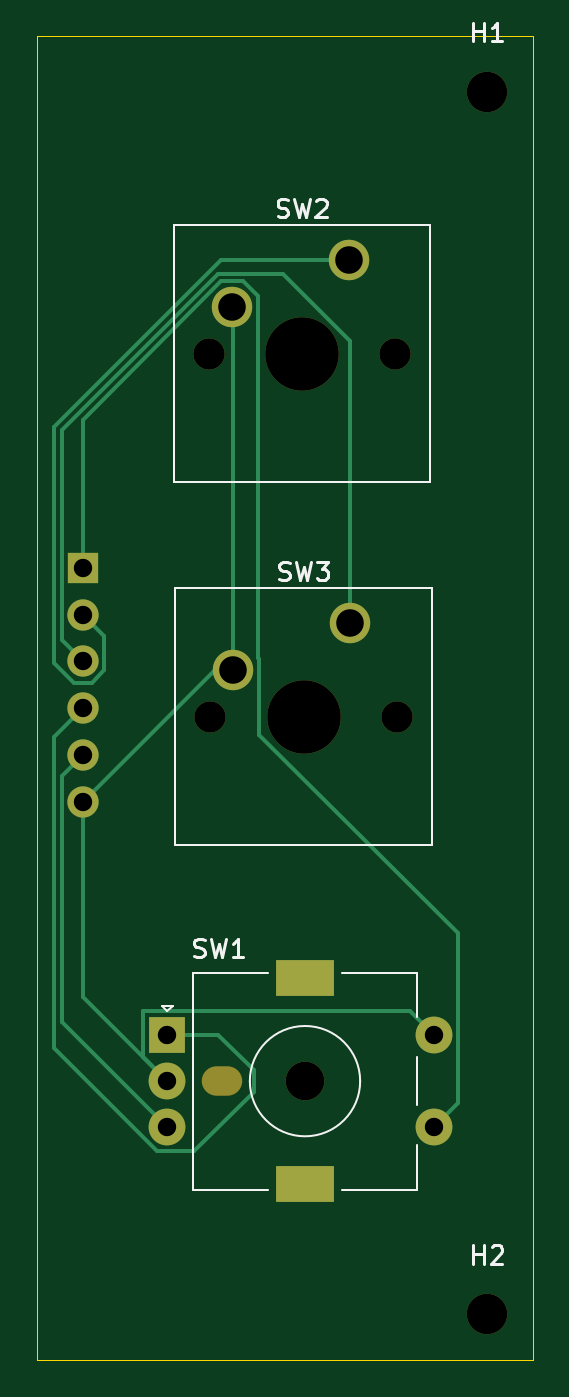
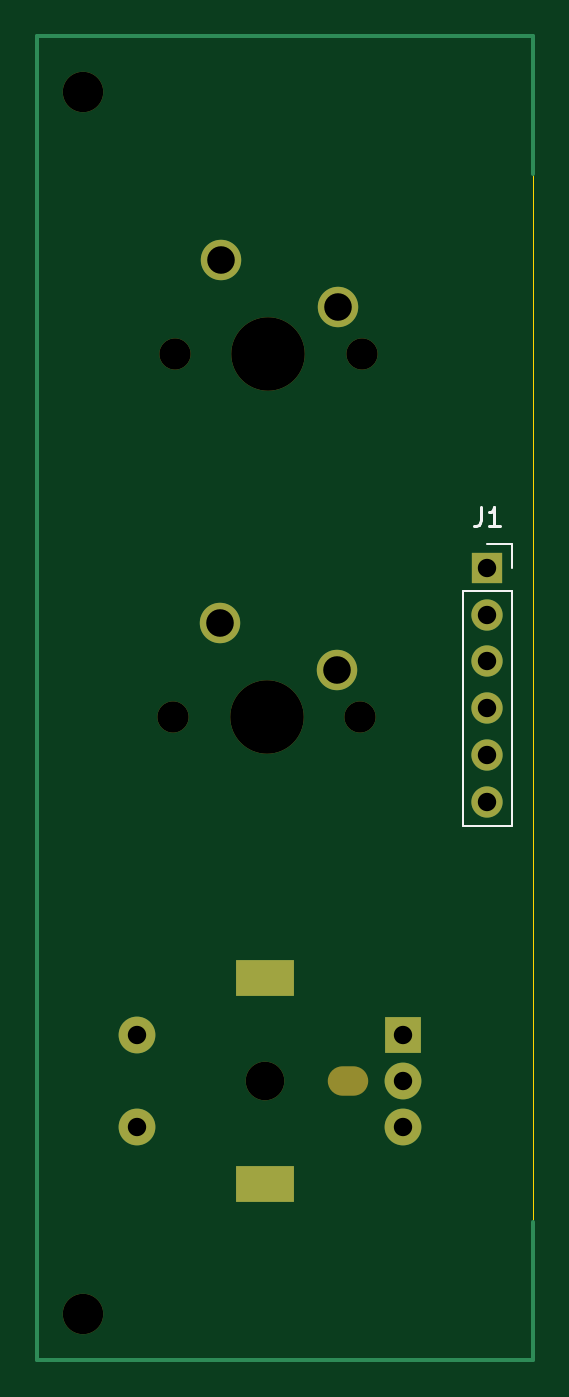
Circuit board: 11 layer files. Board 27.0 x 72.0 mm.
- bottom_copper: MP3Player-B_Cu.gbr (2434 bytes)
- bottom_mask: MP3Player-B_Mask.gbr (1573 bytes)
- paste: MP3Player-B_Paste.gbr (452 bytes)
- bottom_silk: MP3Player-B_Silkscreen.gbr (1350 bytes)
- outline: MP3Player-Edge_Cuts.gbr (788 bytes)
- top_copper: MP3Player-F_Cu.gbr (4532 bytes)
- top_mask: MP3Player-F_Mask.gbr (1573 bytes)
- paste: MP3Player-F_Paste.gbr (452 bytes)
- top_silk: MP3Player-F_Silkscreen.gbr (7732 bytes)
- drill: MP3Player-NPTH.drl (776 bytes)
- drill: MP3Player-PTH.drl (730 bytes)

=== bottom_copper: MP3Player-B_Cu.gbr ===
%TF.GenerationSoftware,KiCad,Pcbnew,9.0.0*%
%TF.CreationDate,2025-06-13T23:26:38+05:30*%
%TF.ProjectId,MP3Player,4d503350-6c61-4796-9572-2e6b69636164,rev?*%
%TF.SameCoordinates,Original*%
%TF.FileFunction,Copper,L2,Bot*%
%TF.FilePolarity,Positive*%
%FSLAX46Y46*%
G04 Gerber Fmt 4.6, Leading zero omitted, Abs format (unit mm)*
G04 Created by KiCad (PCBNEW 9.0.0) date 2025-06-13 23:26:38*
%MOMM*%
%LPD*%
G01*
G04 APERTURE LIST*
%TA.AperFunction,NonConductor*%
%ADD10C,0.200000*%
%TD*%
%TA.AperFunction,ComponentPad*%
%ADD11R,1.700000X1.700000*%
%TD*%
%TA.AperFunction,ComponentPad*%
%ADD12O,1.700000X1.700000*%
%TD*%
%TA.AperFunction,ComponentPad*%
%ADD13R,2.000000X2.000000*%
%TD*%
%TA.AperFunction,ComponentPad*%
%ADD14C,2.000000*%
%TD*%
%TA.AperFunction,ComponentPad*%
%ADD15R,3.200000X2.000000*%
%TD*%
%TA.AperFunction,ComponentPad*%
%ADD16C,2.200000*%
%TD*%
G04 APERTURE END LIST*
D10*
X147500000Y-77000000D02*
X147500000Y-83000000D01*
X174500000Y-76000000D02*
X174500000Y-75500000D01*
X174500000Y-147500000D02*
X174500000Y-77000000D01*
X174500000Y-77000000D02*
X174500000Y-76000000D01*
X174500000Y-75500000D02*
X147500000Y-75500000D01*
X147500000Y-140000000D02*
X147500000Y-147500000D01*
X147500000Y-147500000D02*
X174500000Y-147500000D01*
X147500000Y-77000000D02*
X147500000Y-75500000D01*
D11*
%TO.P,J1,1,Pin_1*%
%TO.N,Net-(J1-Pin_1)*%
X150000000Y-104420000D03*
D12*
%TO.P,J1,2,Pin_2*%
%TO.N,Net-(J1-Pin_2)*%
X150000000Y-106960000D03*
%TO.P,J1,3,Pin_3*%
%TO.N,Net-(J1-Pin_3)*%
X150000000Y-109500000D03*
%TO.P,J1,4,Pin_4*%
%TO.N,Net-(J1-Pin_4)*%
X150000000Y-112040000D03*
%TO.P,J1,5,Pin_5*%
%TO.N,Net-(J1-Pin_5)*%
X150000000Y-114580000D03*
%TO.P,J1,6,Pin_6*%
%TO.N,Net-(J1-Pin_6)*%
X150000000Y-117120000D03*
%TD*%
D13*
%TO.P,SW1,A,A*%
%TO.N,Net-(J1-Pin_4)*%
X154580000Y-129825000D03*
D14*
%TO.P,SW1,B,B*%
%TO.N,Net-(J1-Pin_5)*%
X154580000Y-134825000D03*
%TO.P,SW1,C,C*%
%TO.N,Net-(J1-Pin_6)*%
X154580000Y-132325000D03*
D15*
%TO.P,SW1,MP*%
%TO.N,N/C*%
X162080000Y-126725000D03*
X162080000Y-137925000D03*
D14*
%TO.P,SW1,S1,S1*%
%TO.N,Net-(J1-Pin_1)*%
X169080000Y-134825000D03*
%TO.P,SW1,S2,S2*%
%TO.N,Net-(J1-Pin_6)*%
X169080000Y-129825000D03*
%TD*%
D16*
%TO.P,SW2,2,2*%
%TO.N,Net-(J1-Pin_6)*%
X158110000Y-90215000D03*
%TO.P,SW2,1,1*%
%TO.N,Net-(J1-Pin_2)*%
X164460000Y-87675000D03*
%TD*%
%TO.P,SW3,1,1*%
%TO.N,Net-(J1-Pin_3)*%
X164540000Y-107420000D03*
%TO.P,SW3,2,2*%
%TO.N,Net-(J1-Pin_6)*%
X158190000Y-109960000D03*
%TD*%
M02*

=== bottom_mask: MP3Player-B_Mask.gbr ===
%TF.GenerationSoftware,KiCad,Pcbnew,9.0.0*%
%TF.CreationDate,2025-06-13T23:26:38+05:30*%
%TF.ProjectId,MP3Player,4d503350-6c61-4796-9572-2e6b69636164,rev?*%
%TF.SameCoordinates,Original*%
%TF.FileFunction,Soldermask,Bot*%
%TF.FilePolarity,Negative*%
%FSLAX46Y46*%
G04 Gerber Fmt 4.6, Leading zero omitted, Abs format (unit mm)*
G04 Created by KiCad (PCBNEW 9.0.0) date 2025-06-13 23:26:38*
%MOMM*%
%LPD*%
G01*
G04 APERTURE LIST*
%ADD10R,1.700000X1.700000*%
%ADD11O,1.700000X1.700000*%
%ADD12C,2.200000*%
%ADD13O,2.200000X1.600000*%
%ADD14C,2.100000*%
%ADD15R,2.000000X2.000000*%
%ADD16C,2.000000*%
%ADD17R,3.200000X2.000000*%
%ADD18C,1.700000*%
%ADD19C,4.000000*%
G04 APERTURE END LIST*
D10*
%TO.C,J1*%
X150000000Y-104420000D03*
D11*
X150000000Y-106960000D03*
X150000000Y-109500000D03*
X150000000Y-112040000D03*
X150000000Y-114580000D03*
X150000000Y-117120000D03*
%TD*%
D12*
%TO.C,H1*%
X172000000Y-78500000D03*
%TD*%
%TO.C,H2*%
X172000000Y-145000000D03*
%TD*%
D13*
%TO.C,SW1*%
X157580000Y-132325000D03*
D14*
X162080000Y-132325000D03*
D15*
X154580000Y-129825000D03*
D16*
X154580000Y-134825000D03*
X154580000Y-132325000D03*
D17*
X162080000Y-126725000D03*
X162080000Y-137925000D03*
D16*
X169080000Y-134825000D03*
X169080000Y-129825000D03*
%TD*%
D12*
%TO.C,SW2*%
X158110000Y-90215000D03*
X164460000Y-87675000D03*
D18*
X167000000Y-92755000D03*
D19*
X161920000Y-92755000D03*
D18*
X156840000Y-92755000D03*
%TD*%
%TO.C,SW3*%
X156920000Y-112500000D03*
D19*
X162000000Y-112500000D03*
D18*
X167080000Y-112500000D03*
D12*
X164540000Y-107420000D03*
X158190000Y-109960000D03*
%TD*%
M02*

=== paste: MP3Player-B_Paste.gbr ===
%TF.GenerationSoftware,KiCad,Pcbnew,9.0.0*%
%TF.CreationDate,2025-06-13T23:26:38+05:30*%
%TF.ProjectId,MP3Player,4d503350-6c61-4796-9572-2e6b69636164,rev?*%
%TF.SameCoordinates,Original*%
%TF.FileFunction,Paste,Bot*%
%TF.FilePolarity,Positive*%
%FSLAX46Y46*%
G04 Gerber Fmt 4.6, Leading zero omitted, Abs format (unit mm)*
G04 Created by KiCad (PCBNEW 9.0.0) date 2025-06-13 23:26:38*
%MOMM*%
%LPD*%
G01*
G04 APERTURE LIST*
G04 APERTURE END LIST*
M02*

=== bottom_silk: MP3Player-B_Silkscreen.gbr ===
%TF.GenerationSoftware,KiCad,Pcbnew,9.0.0*%
%TF.CreationDate,2025-06-13T23:26:38+05:30*%
%TF.ProjectId,MP3Player,4d503350-6c61-4796-9572-2e6b69636164,rev?*%
%TF.SameCoordinates,Original*%
%TF.FileFunction,Legend,Bot*%
%TF.FilePolarity,Positive*%
%FSLAX46Y46*%
G04 Gerber Fmt 4.6, Leading zero omitted, Abs format (unit mm)*
G04 Created by KiCad (PCBNEW 9.0.0) date 2025-06-13 23:26:38*
%MOMM*%
%LPD*%
G01*
G04 APERTURE LIST*
%ADD10C,0.150000*%
%ADD11C,0.120000*%
G04 APERTURE END LIST*
D10*
X150333333Y-101104819D02*
X150333333Y-101819104D01*
X150333333Y-101819104D02*
X150380952Y-101961961D01*
X150380952Y-101961961D02*
X150476190Y-102057200D01*
X150476190Y-102057200D02*
X150619047Y-102104819D01*
X150619047Y-102104819D02*
X150714285Y-102104819D01*
X149333333Y-102104819D02*
X149904761Y-102104819D01*
X149619047Y-102104819D02*
X149619047Y-101104819D01*
X149619047Y-101104819D02*
X149714285Y-101247676D01*
X149714285Y-101247676D02*
X149809523Y-101342914D01*
X149809523Y-101342914D02*
X149904761Y-101390533D01*
D11*
%TO.C,J1*%
X151330000Y-105690000D02*
X151330000Y-118450000D01*
X151330000Y-105690000D02*
X148670000Y-105690000D01*
X151330000Y-118450000D02*
X148670000Y-118450000D01*
X150000000Y-103090000D02*
X148670000Y-103090000D01*
X148670000Y-103090000D02*
X148670000Y-104420000D01*
X148670000Y-105690000D02*
X148670000Y-118450000D01*
%TD*%
M02*

=== outline: MP3Player-Edge_Cuts.gbr ===
%TF.GenerationSoftware,KiCad,Pcbnew,9.0.0*%
%TF.CreationDate,2025-06-13T23:26:38+05:30*%
%TF.ProjectId,MP3Player,4d503350-6c61-4796-9572-2e6b69636164,rev?*%
%TF.SameCoordinates,Original*%
%TF.FileFunction,Profile,NP*%
%FSLAX46Y46*%
G04 Gerber Fmt 4.6, Leading zero omitted, Abs format (unit mm)*
G04 Created by KiCad (PCBNEW 9.0.0) date 2025-06-13 23:26:38*
%MOMM*%
%LPD*%
G01*
G04 APERTURE LIST*
%TA.AperFunction,Profile*%
%ADD10C,0.050000*%
%TD*%
G04 APERTURE END LIST*
D10*
X147500000Y-83000000D02*
X147500000Y-140000000D01*
X174500000Y-75500000D02*
X147500000Y-75500000D01*
X147500000Y-147500000D02*
X174500000Y-147500000D01*
X174500000Y-147500000D02*
X174500000Y-75500000D01*
X147500000Y-75500000D02*
X147500000Y-83000000D01*
X147500000Y-140000000D02*
X147500000Y-147500000D01*
M02*

=== top_copper: MP3Player-F_Cu.gbr ===
%TF.GenerationSoftware,KiCad,Pcbnew,9.0.0*%
%TF.CreationDate,2025-06-13T23:26:38+05:30*%
%TF.ProjectId,MP3Player,4d503350-6c61-4796-9572-2e6b69636164,rev?*%
%TF.SameCoordinates,Original*%
%TF.FileFunction,Copper,L1,Top*%
%TF.FilePolarity,Positive*%
%FSLAX46Y46*%
G04 Gerber Fmt 4.6, Leading zero omitted, Abs format (unit mm)*
G04 Created by KiCad (PCBNEW 9.0.0) date 2025-06-13 23:26:38*
%MOMM*%
%LPD*%
G01*
G04 APERTURE LIST*
%TA.AperFunction,ComponentPad*%
%ADD10R,1.700000X1.700000*%
%TD*%
%TA.AperFunction,ComponentPad*%
%ADD11O,1.700000X1.700000*%
%TD*%
%TA.AperFunction,ComponentPad*%
%ADD12R,2.000000X2.000000*%
%TD*%
%TA.AperFunction,ComponentPad*%
%ADD13C,2.000000*%
%TD*%
%TA.AperFunction,ComponentPad*%
%ADD14R,3.200000X2.000000*%
%TD*%
%TA.AperFunction,ComponentPad*%
%ADD15C,2.200000*%
%TD*%
%TA.AperFunction,Conductor*%
%ADD16C,0.200000*%
%TD*%
G04 APERTURE END LIST*
D10*
%TO.P,J1,1,Pin_1*%
%TO.N,Net-(J1-Pin_1)*%
X150000000Y-104420000D03*
D11*
%TO.P,J1,2,Pin_2*%
%TO.N,Net-(J1-Pin_2)*%
X150000000Y-106960000D03*
%TO.P,J1,3,Pin_3*%
%TO.N,Net-(J1-Pin_3)*%
X150000000Y-109500000D03*
%TO.P,J1,4,Pin_4*%
%TO.N,Net-(J1-Pin_4)*%
X150000000Y-112040000D03*
%TO.P,J1,5,Pin_5*%
%TO.N,Net-(J1-Pin_5)*%
X150000000Y-114580000D03*
%TO.P,J1,6,Pin_6*%
%TO.N,Net-(J1-Pin_6)*%
X150000000Y-117120000D03*
%TD*%
D12*
%TO.P,SW1,A,A*%
%TO.N,Net-(J1-Pin_4)*%
X154580000Y-129825000D03*
D13*
%TO.P,SW1,B,B*%
%TO.N,Net-(J1-Pin_5)*%
X154580000Y-134825000D03*
%TO.P,SW1,C,C*%
%TO.N,Net-(J1-Pin_6)*%
X154580000Y-132325000D03*
D14*
%TO.P,SW1,MP*%
%TO.N,N/C*%
X162080000Y-126725000D03*
X162080000Y-137925000D03*
D13*
%TO.P,SW1,S1,S1*%
%TO.N,Net-(J1-Pin_1)*%
X169080000Y-134825000D03*
%TO.P,SW1,S2,S2*%
%TO.N,Net-(J1-Pin_6)*%
X169080000Y-129825000D03*
%TD*%
D15*
%TO.P,SW2,2,2*%
%TO.N,Net-(J1-Pin_6)*%
X158110000Y-90215000D03*
%TO.P,SW2,1,1*%
%TO.N,Net-(J1-Pin_2)*%
X164460000Y-87675000D03*
%TD*%
%TO.P,SW3,1,1*%
%TO.N,Net-(J1-Pin_3)*%
X164540000Y-107420000D03*
%TO.P,SW3,2,2*%
%TO.N,Net-(J1-Pin_6)*%
X158190000Y-109960000D03*
%TD*%
D16*
%TO.N,Net-(J1-Pin_2)*%
X151151000Y-109976760D02*
X151151000Y-108111000D01*
X151151000Y-108111000D02*
X150000000Y-106960000D01*
X150476760Y-110651000D02*
X151151000Y-109976760D01*
X148448000Y-109575760D02*
X149523240Y-110651000D01*
X148448000Y-96761486D02*
X148448000Y-109575760D01*
X149523240Y-110651000D02*
X150476760Y-110651000D01*
X157534486Y-87675000D02*
X148448000Y-96761486D01*
X164460000Y-87675000D02*
X157534486Y-87675000D01*
%TO.N,Net-(J1-Pin_3)*%
X157363586Y-88413000D02*
X148849000Y-96927586D01*
X160902816Y-88413000D02*
X157363586Y-88413000D01*
X148849000Y-96927586D02*
X148849000Y-108349000D01*
X164540000Y-92050184D02*
X160902816Y-88413000D01*
X164540000Y-107420000D02*
X164540000Y-92050184D01*
X148849000Y-108349000D02*
X150000000Y-109500000D01*
%TO.N,Net-(J1-Pin_1)*%
X157529686Y-88814000D02*
X150000000Y-96343686D01*
X158690314Y-88814000D02*
X157529686Y-88814000D01*
X159511000Y-89634686D02*
X158690314Y-88814000D01*
X150000000Y-96343686D02*
X150000000Y-104420000D01*
X159511000Y-109299686D02*
X159511000Y-89634686D01*
X159591000Y-109379686D02*
X159511000Y-109299686D01*
X159591000Y-113472530D02*
X159591000Y-109379686D01*
X170381000Y-124262530D02*
X159591000Y-113472530D01*
X169080000Y-134825000D02*
X170381000Y-133524000D01*
X170381000Y-133524000D02*
X170381000Y-124262530D01*
%TO.N,Net-(J1-Pin_6)*%
X153279000Y-131024000D02*
X154580000Y-132325000D01*
X153279000Y-128524000D02*
X153279000Y-131024000D01*
X169080000Y-129825000D02*
X167779000Y-128524000D01*
X167779000Y-128524000D02*
X153279000Y-128524000D01*
%TO.N,Net-(J1-Pin_4)*%
X148448000Y-130532892D02*
X148448000Y-113592000D01*
X148448000Y-113592000D02*
X150000000Y-112040000D01*
X159281000Y-131744687D02*
X159281000Y-132905313D01*
X159281000Y-132905313D02*
X156060313Y-136126000D01*
X157361313Y-129825000D02*
X159281000Y-131744687D01*
X156060313Y-136126000D02*
X154041108Y-136126000D01*
X154041108Y-136126000D02*
X148448000Y-130532892D01*
X154580000Y-129825000D02*
X157361313Y-129825000D01*
%TO.N,Net-(J1-Pin_6)*%
X150000000Y-127745000D02*
X150000000Y-117120000D01*
X154580000Y-132325000D02*
X150000000Y-127745000D01*
%TO.N,Net-(J1-Pin_5)*%
X148849000Y-129094000D02*
X154580000Y-134825000D01*
X150000000Y-114580000D02*
X148849000Y-115731000D01*
X148849000Y-115731000D02*
X148849000Y-129094000D01*
%TO.N,Net-(J1-Pin_6)*%
X157160000Y-109960000D02*
X150000000Y-117120000D01*
X158190000Y-109960000D02*
X157160000Y-109960000D01*
X158190000Y-90295000D02*
X158190000Y-109960000D01*
X158110000Y-90215000D02*
X158190000Y-90295000D01*
%TD*%
M02*

=== top_mask: MP3Player-F_Mask.gbr ===
%TF.GenerationSoftware,KiCad,Pcbnew,9.0.0*%
%TF.CreationDate,2025-06-13T23:26:38+05:30*%
%TF.ProjectId,MP3Player,4d503350-6c61-4796-9572-2e6b69636164,rev?*%
%TF.SameCoordinates,Original*%
%TF.FileFunction,Soldermask,Top*%
%TF.FilePolarity,Negative*%
%FSLAX46Y46*%
G04 Gerber Fmt 4.6, Leading zero omitted, Abs format (unit mm)*
G04 Created by KiCad (PCBNEW 9.0.0) date 2025-06-13 23:26:38*
%MOMM*%
%LPD*%
G01*
G04 APERTURE LIST*
%ADD10R,1.700000X1.700000*%
%ADD11O,1.700000X1.700000*%
%ADD12C,2.200000*%
%ADD13O,2.200000X1.600000*%
%ADD14C,2.100000*%
%ADD15R,2.000000X2.000000*%
%ADD16C,2.000000*%
%ADD17R,3.200000X2.000000*%
%ADD18C,1.700000*%
%ADD19C,4.000000*%
G04 APERTURE END LIST*
D10*
%TO.C,J1*%
X150000000Y-104420000D03*
D11*
X150000000Y-106960000D03*
X150000000Y-109500000D03*
X150000000Y-112040000D03*
X150000000Y-114580000D03*
X150000000Y-117120000D03*
%TD*%
D12*
%TO.C,H1*%
X172000000Y-78500000D03*
%TD*%
%TO.C,H2*%
X172000000Y-145000000D03*
%TD*%
D13*
%TO.C,SW1*%
X157580000Y-132325000D03*
D14*
X162080000Y-132325000D03*
D15*
X154580000Y-129825000D03*
D16*
X154580000Y-134825000D03*
X154580000Y-132325000D03*
D17*
X162080000Y-126725000D03*
X162080000Y-137925000D03*
D16*
X169080000Y-134825000D03*
X169080000Y-129825000D03*
%TD*%
D12*
%TO.C,SW2*%
X158110000Y-90215000D03*
X164460000Y-87675000D03*
D18*
X167000000Y-92755000D03*
D19*
X161920000Y-92755000D03*
D18*
X156840000Y-92755000D03*
%TD*%
%TO.C,SW3*%
X156920000Y-112500000D03*
D19*
X162000000Y-112500000D03*
D18*
X167080000Y-112500000D03*
D12*
X164540000Y-107420000D03*
X158190000Y-109960000D03*
%TD*%
M02*

=== paste: MP3Player-F_Paste.gbr ===
%TF.GenerationSoftware,KiCad,Pcbnew,9.0.0*%
%TF.CreationDate,2025-06-13T23:26:38+05:30*%
%TF.ProjectId,MP3Player,4d503350-6c61-4796-9572-2e6b69636164,rev?*%
%TF.SameCoordinates,Original*%
%TF.FileFunction,Paste,Top*%
%TF.FilePolarity,Positive*%
%FSLAX46Y46*%
G04 Gerber Fmt 4.6, Leading zero omitted, Abs format (unit mm)*
G04 Created by KiCad (PCBNEW 9.0.0) date 2025-06-13 23:26:38*
%MOMM*%
%LPD*%
G01*
G04 APERTURE LIST*
G04 APERTURE END LIST*
M02*

=== top_silk: MP3Player-F_Silkscreen.gbr (7732 bytes, source omitted) ===
=== drill: MP3Player-NPTH.drl ===
M48
; DRILL file {KiCad 9.0.0} date 2025-06-13T23:26:44+0530
; FORMAT={-:-/ absolute / metric / decimal}
; #@! TF.CreationDate,2025-06-13T23:26:44+05:30
; #@! TF.GenerationSoftware,Kicad,Pcbnew,9.0.0
; #@! TF.FileFunction,NonPlated,1,2,NPTH
FMAT,2
METRIC
; #@! TA.AperFunction,NonPlated,NPTH,ComponentDrill
T1C1.600
; #@! TA.AperFunction,NonPlated,NPTH,ComponentDrill
T2C1.700
; #@! TA.AperFunction,NonPlated,NPTH,ComponentDrill
T3C2.100
; #@! TA.AperFunction,NonPlated,NPTH,ComponentDrill
T4C2.200
; #@! TA.AperFunction,NonPlated,NPTH,ComponentDrill
T5C4.000
%
G90
G05
T2
X156.84Y-92.755
X156.92Y-112.5
X167.0Y-92.755
X167.08Y-112.5
T3
X162.08Y-132.325
T4
X172.0Y-78.5
X172.0Y-145.0
T5
X161.92Y-92.755
X162.0Y-112.5
T1
G00X157.28Y-132.325
M15
G01X157.88Y-132.325
M16
G05
M30

=== drill: MP3Player-PTH.drl ===
M48
; DRILL file {KiCad 9.0.0} date 2025-06-13T23:26:44+0530
; FORMAT={-:-/ absolute / metric / decimal}
; #@! TF.CreationDate,2025-06-13T23:26:44+05:30
; #@! TF.GenerationSoftware,Kicad,Pcbnew,9.0.0
; #@! TF.FileFunction,Plated,1,2,PTH
FMAT,2
METRIC
; #@! TA.AperFunction,Plated,PTH,ComponentDrill
T1C1.000
; #@! TA.AperFunction,Plated,PTH,ComponentDrill
T2C1.500
%
G90
G05
T1
X150.0Y-104.42
X150.0Y-106.96
X150.0Y-109.5
X150.0Y-112.04
X150.0Y-114.58
X150.0Y-117.12
X154.58Y-129.825
X154.58Y-132.325
X154.58Y-134.825
X169.08Y-129.825
X169.08Y-134.825
T2
X158.11Y-90.215
X158.19Y-109.96
X164.46Y-87.675
X164.54Y-107.42
T2
G00X161.43Y-126.725
M15
G01X162.73Y-126.725
M16
G05
G00X161.43Y-137.925
M15
G01X162.73Y-137.925
M16
G05
M30

